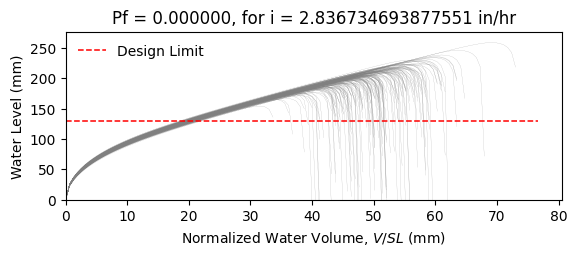

The data file committed next to this chart (first rows):
W10X15, L = 360.0 in, slope = 0.020833333333333332 in/in, dead load = 6.944444444444444e-05 kip/in…
zwlim AISC Appendix 2, zwlim DAMP, zwlim Proposed for ASCE 7, zwlim Neglect Ponding, dhnom Denver, dhnom New York, dhnom New Orleans, dh Denver, dh New York, dh New Orleans, dmax
6.464, 5.286, 5.892, 8.509, 1.186, 1.186, 1.186, 1.014, 1.014, 1.014, 8.231, Safe, 
6.464, 5.286, 5.892, 8.509, 1.186, 1.186, 1.186, 1.014, 1.014, 1.014, 7.512, Safe, 
6.464, 5.286, 5.892, 8.509, 1.186, 1.186, 1.186, 1.014, 1.014, 1.014, 7.475, Safe, 
6.464, 5.286, 5.892, 8.509, 1.186, 1.186, 1.186, 1.014, 1.014, 1.014, 8.593, Safe, 
6.464, 5.286, 5.892, 8.509, 1.186, 1.186, 1.186, 1.014, 1.014, 1.014, 6.934, Safe, 
6.464, 5.286, 5.892, 8.509, 1.186, 1.186, 1.186, 1.014, 1.014, 1.014, 10.18, Safe, 
6.464, 5.286, 5.892, 8.509, 1.186, 1.186, 1.186, 1.014, 1.014, 1.014, 7.856, Safe, 
6.464, 5.286, 5.892, 8.509, 1.186, 1.186, 1.186, 1.014, 1.014, 1.014, 7.222, Safe, 
6.464, 5.286, 5.892, 8.509, 1.186, 1.186, 1.186, 1.014, 1.014, 1.014, 8.238, Safe, 
6.464, 5.286, 5.892, 8.509, 1.186, 1.186, 1.186, 1.014, 1.014, 1.014, 7.757, Safe, 
6.464, 5.286, 5.892, 8.509, 1.186, 1.186, 1.186, 1.014, 1.014, 1.014, 6.731, Safe, 
6.464, 5.286, 5.892, 8.509, 1.186, 1.186, 1.186, 1.014, 1.014, 1.014, 6.71, Safe, 
6.464, 5.286, 5.892, 8.509, 1.186, 1.186, 1.186, 1.014, 1.014, 1.014, 8.545, Safe, 
6.464, 5.286, 5.892, 8.509, 1.186, 1.186, 1.186, 1.014, 1.014, 1.014, 7.382, Safe, 
6.464, 5.286, 5.892, 8.509, 1.186, 1.186, 1.186, 1.014, 1.014, 1.014, 8.372, Safe, 
6.464, 5.286, 5.892, 8.509, 1.186, 1.186, 1.186, 1.014, 1.014, 1.014, 7.762, Safe, 
6.464, 5.286, 5.892, 8.509, 1.186, 1.186, 1.186, 1.014, 1.014, 1.014, 7.974, Safe, 
6.464, 5.286, 5.892, 8.509, 1.186, 1.186, 1.186, 1.014, 1.014, 1.014, 8.785, Safe, 
6.464, 5.286, 5.892, 8.509, 1.186, 1.186, 1.186, 1.014, 1.014, 1.014, 7.311, Safe, 
6.464, 5.286, 5.892, 8.509, 1.186, 1.186, 1.186, 1.014, 1.014, 1.014, 7.734, Safe, 
6.464, 5.286, 5.892, 8.509, 1.186, 1.186, 1.186, 1.014, 1.014, 1.014, 7.137, Safe, 
6.464, 5.286, 5.892, 8.509, 1.186, 1.186, 1.186, 1.014, 1.014, 1.014, 8.377, Safe, 
6.464, 5.286, 5.892, 8.509, 1.186, 1.186, 1.186, 1.014, 1.014, 1.014, 8.252, Safe, 
6.464, 5.286, 5.892, 8.509, 1.186, 1.186, 1.186, 1.014, 1.014, 1.014, 7.826, Safe, 
6.464, 5.286, 5.892, 8.509, 1.186, 1.186, 1.186, 1.014, 1.014, 1.014, 7.73, Safe, 
6.464, 5.286, 5.892, 8.509, 1.186, 1.186, 1.186, 1.014, 1.014, 1.014, 6.811, Safe, 
6.464, 5.286, 5.892, 8.509, 1.186, 1.186, 1.186, 1.014, 1.014, 1.014, 8.34, Safe, 
6.464, 5.286, 5.892, 8.509, 1.186, 1.186, 1.186, 1.014, 1.014, 1.014, 7.772, Safe, 
6.464, 5.286, 5.892, 8.509, 1.186, 1.186, 1.186, 1.014, 1.014, 1.014, 7.331, Safe, 
6.464, 5.286, 5.892, 8.509, 1.186, 1.186, 1.186, 1.014, 1.014, 1.014, 8.727, Safe, 
6.464, 5.286, 5.892, 8.509, 1.186, 1.186, 1.186, 1.014, 1.014, 1.014, 8.29, Safe, 
6.464, 5.286, 5.892, 8.509, 1.186, 1.186, 1.186, 1.014, 1.014, 1.014, 8.125, Safe, 
6.464, 5.286, 5.892, 8.509, 1.186, 1.186, 1.186, 1.014, 1.014, 1.014, 7.512, Safe, 
6.464, 5.286, 5.892, 8.509, 1.186, 1.186, 1.186, 1.014, 1.014, 1.014, 8.737, Safe, 
6.464, 5.286, 5.892, 8.509, 1.186, 1.186, 1.186, 1.014, 1.014, 1.014, 8.3, Safe, 
6.464, 5.286, 5.892, 8.509, 1.186, 1.186, 1.186, 1.014, 1.014, 1.014, 7.305, Safe, 
6.464, 5.286, 5.892, 8.509, 1.186, 1.186, 1.186, 1.014, 1.014, 1.014, 7.952, Safe, 
6.464, 5.286, 5.892, 8.509, 1.186, 1.186, 1.186, 1.014, 1.014, 1.014, 8.27, Safe, 
6.464, 5.286, 5.892, 8.509, 1.186, 1.186, 1.186, 1.014, 1.014, 1.014, 8.623, Safe, 
6.464, 5.286, 5.892, 8.509, 1.186, 1.186, 1.186, 1.014, 1.014, 1.014, 6.819, Safe, 
6.464, 5.286, 5.892, 8.509, 1.186, 1.186, 1.186, 1.014, 1.014, 1.014, 9.029, Safe, 
6.464, 5.286, 5.892, 8.509, 1.186, 1.186, 1.186, 1.014, 1.014, 1.014, 7.655, Safe, 
6.464, 5.286, 5.892, 8.509, 1.186, 1.186, 1.186, 1.014, 1.014, 1.014, 7.73, Safe, 
6.464, 5.286, 5.892, 8.509, 1.186, 1.186, 1.186, 1.014, 1.014, 1.014, 7.866, Safe, 
6.464, 5.286, 5.892, 8.509, 1.186, 1.186, 1.186, 1.014, 1.014, 1.014, 8.486, Safe, 
6.464, 5.286, 5.892, 8.509, 1.186, 1.186, 1.186, 1.014, 1.014, 1.014, 7.062, Safe, 
6.464, 5.286, 5.892, 8.509, 1.186, 1.186, 1.186, 1.014, 1.014, 1.014, 7.937, Safe, 
6.464, 5.286, 5.892, 8.509, 1.186, 1.186, 1.186, 1.014, 1.014, 1.014, 7.297, Safe, 
6.464, 5.286, 5.892, 8.509, 1.186, 1.186, 1.186, 1.014, 1.014, 1.014, 7.954, Safe, 
6.464, 5.286, 5.892, 8.509, 1.186, 1.186, 1.186, 1.014, 1.014, 1.014, 7.237, Safe, 
6.464, 5.286, 5.892, 8.509, 1.186, 1.186, 1.186, 1.014, 1.014, 1.014, 8.291, Safe, 
6.464, 5.286, 5.892, 8.509, 1.186, 1.186, 1.186, 1.014, 1.014, 1.014, 6.5, Safe, 
6.464, 5.286, 5.892, 8.509, 1.186, 1.186, 1.186, 1.014, 1.014, 1.014, 8.022, Safe, 
6.464, 5.286, 5.892, 8.509, 1.186, 1.186, 1.186, 1.014, 1.014, 1.014, 7.478, Safe, 
6.464, 5.286, 5.892, 8.509, 1.186, 1.186, 1.186, 1.014, 1.014, 1.014, 8.956, Safe, 
6.464, 5.286, 5.892, 8.509, 1.186, 1.186, 1.186, 1.014, 1.014, 1.014, 7.165, Safe, 
6.464, 5.286, 5.892, 8.509, 1.186, 1.186, 1.186, 1.014, 1.014, 1.014, 7.752, Safe, 
6.464, 5.286, 5.892, 8.509, 1.186, 1.186, 1.186, 1.014, 1.014, 1.014, 7.244, Safe, 
6.464, 5.286, 5.892, 8.509, 1.186, 1.186, 1.186, 1.014, 1.014, 1.014, 6.96, Safe, 
... 142 more rows
